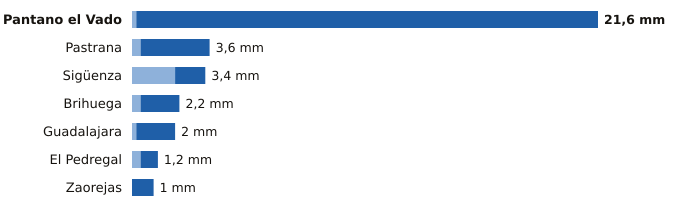

The table this chart was drawn from, first rows:
estacion, provincia, indicativo, mm_6_dias_anteriores, mm_hoy, mm_7_dias, horas_de_hoy
Pantano el Vado, Guadalajara, 3103, 0.2, 21.4, 21.6, 12
Pastrana, Guadalajara, 3085Y, 0.4, 3.2, 3.6, 10
Sigüenza, Guadalajara, 3130C, 2.0, 1.4, 3.4, 12
Brihuega, Guadalajara, 3209Y, 0.4, 1.8, 2.2, 12
Guadalajara, Guadalajara, 3168D, 0.2, 1.8, 2.0, 12
El Pedregal, Guadalajara, 9377Y, 0.4, 0.8, 1.2, 9
Zaorejas, Guadalajara, 3021Y, 0.0, 1.0, 1.0, 10
